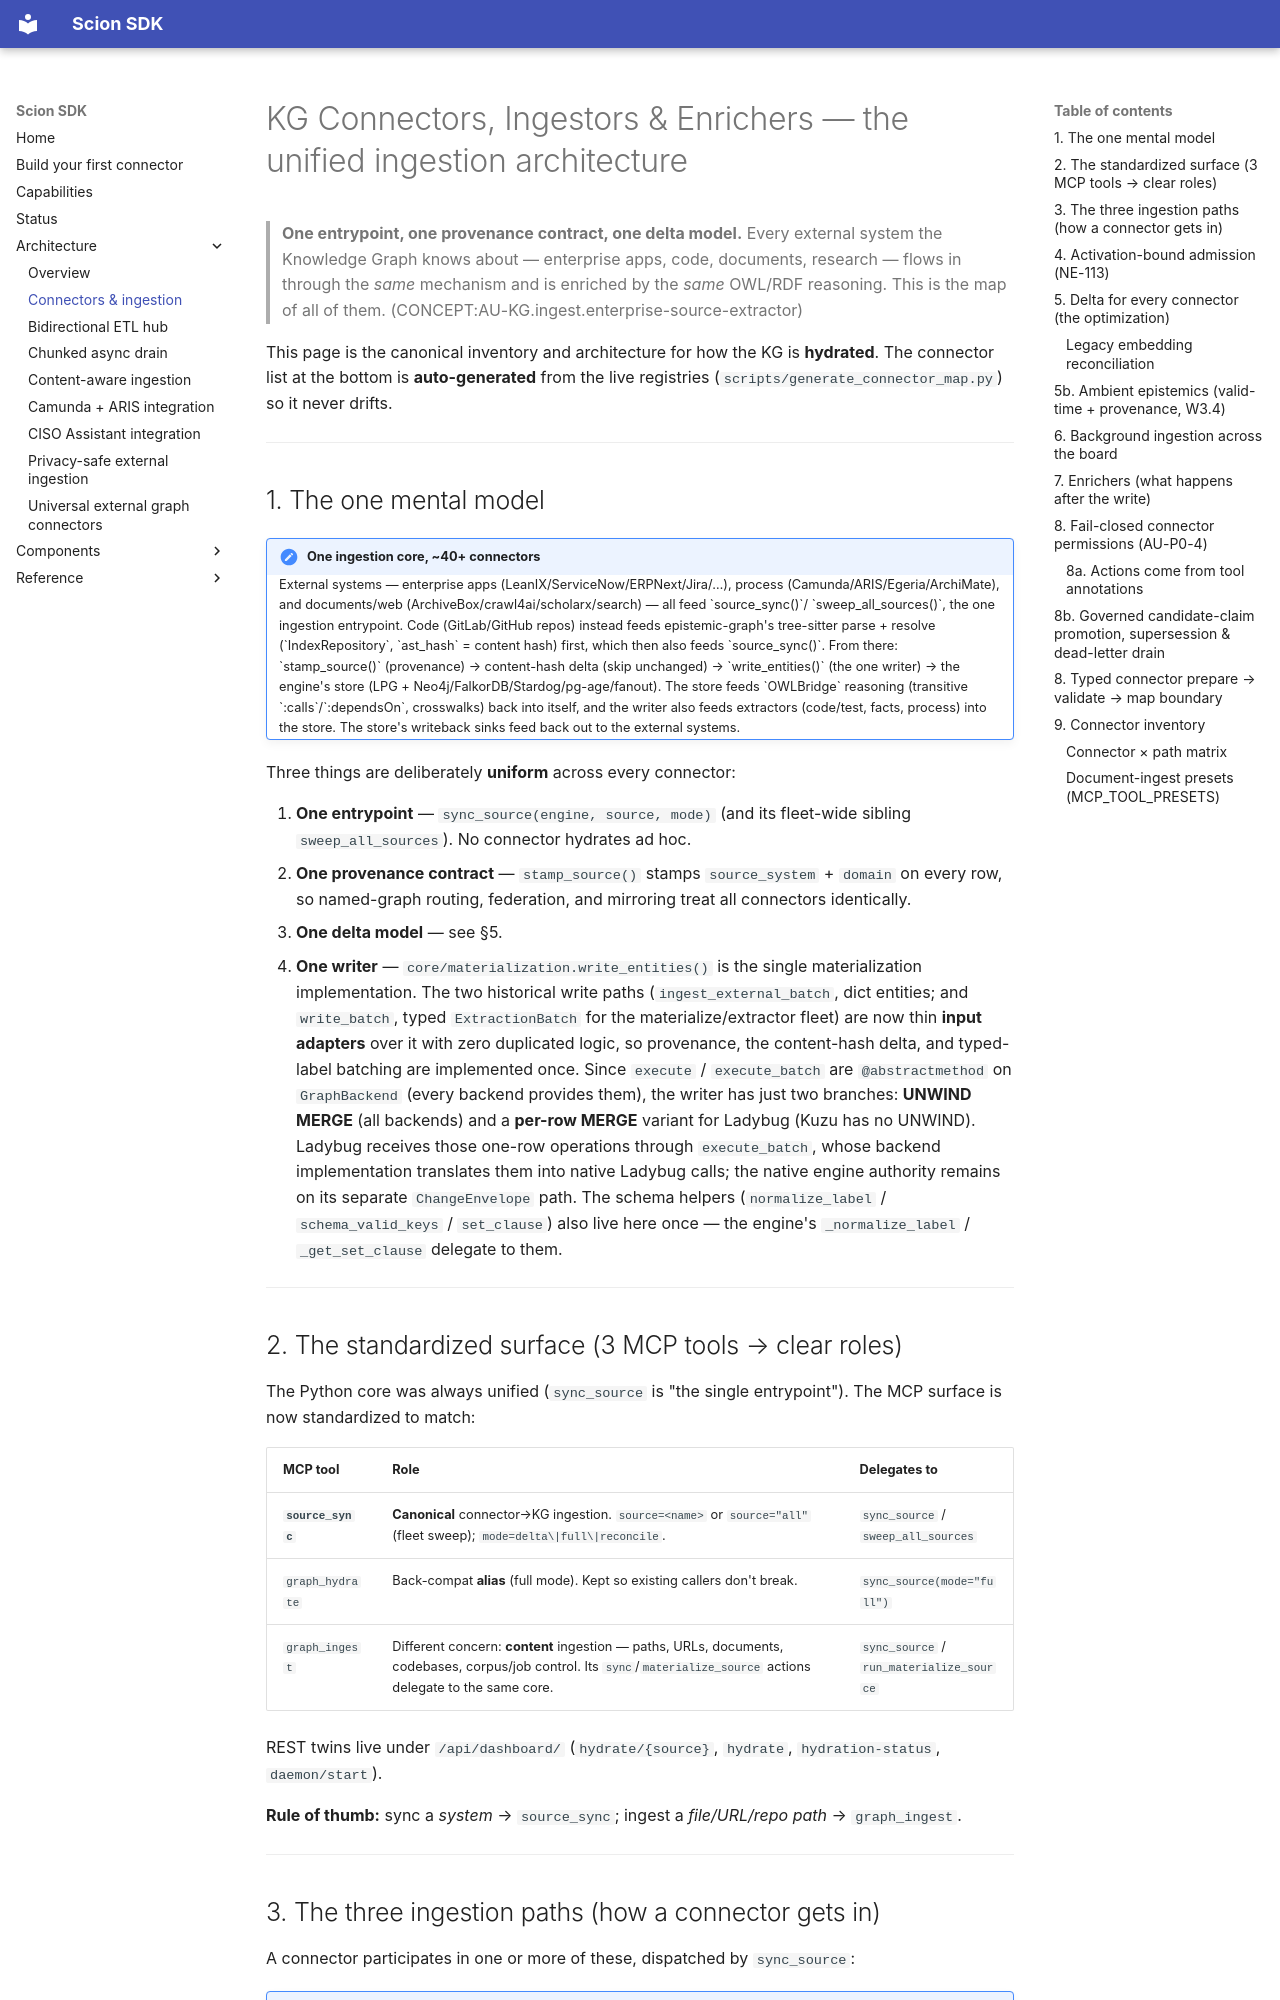

repository: Knuckles-Team/agent-connector-sdk · page: architecture/connectors-and-ingestion/index.html · generator: mkdocs

# KG Connectors, Ingestors & Enrichers — the unified ingestion architecture

> **One entrypoint, one provenance contract, one delta model.** Every external
> system the Knowledge Graph knows about — enterprise apps, code, documents,
> research — flows in through the *same* mechanism and is enriched by the *same*
> OWL/RDF reasoning. This is the map of all of them. (CONCEPT:AU-KG.ingest.enterprise-source-extractor)

This page is the canonical inventory and architecture for how the KG is
**hydrated**. The connector list at the bottom is **auto-generated** from the live
registries (`scripts/generate_connector_map.py`) so it never drifts.

---

## 1. The one mental model

<div class="admonition architecture" markdown>
<p class="admonition-title">One ingestion core, ~40+ connectors</p>

External systems — enterprise apps (LeanIX/ServiceNow/ERPNext/Jira/…),
process (Camunda/ARIS/Egeria/ArchiMate), and documents/web
(ArchiveBox/crawl4ai/scholarx/search) — all feed `source_sync()`/
`sweep_all_sources()`, the one ingestion entrypoint. Code (GitLab/GitHub
repos) instead feeds epistemic-graph's tree-sitter parse + resolve
(`IndexRepository`, `ast_hash` = content hash) first, which then also
feeds `source_sync()`. From there: `stamp_source()` (provenance) →
content-hash delta (skip unchanged) → `write_entities()` (the one writer)
→ the engine's store (LPG + Neo4j/FalkorDB/Stardog/pg-age/fanout). The
store feeds `OWLBridge` reasoning (transitive `:calls`/`:dependsOn`,
crosswalks) back into itself, and the writer also feeds extractors
(code/test, facts, process) into the store. The store's writeback sinks
feed back out to the external systems.

</div>

Three things are deliberately **uniform** across every connector:

1. **One entrypoint** — `sync_source(engine, source, mode)` (and its fleet-wide
   sibling `sweep_all_sources`). No connector hydrates ad hoc.
2. **One provenance contract** — `stamp_source()` stamps `source_system` +
   `domain` on every row, so named-graph routing, federation, and mirroring treat
   all connectors identically.
3. **One delta model** — see §5.
4. **One writer** — `core/materialization.write_entities()` is the single
   materialization implementation. The two historical write paths
   (`ingest_external_batch`, dict entities; and `write_batch`, typed
   `ExtractionBatch` for the materialize/extractor fleet) are now thin **input
   adapters** over it with zero duplicated logic, so provenance, the content-hash
   delta, and typed-label batching are implemented once. Since `execute` /
   `execute_batch` are `@abstractmethod` on `GraphBackend` (every backend provides
   them), the writer has just two branches: **UNWIND MERGE** (all backends) and a
   **per-row MERGE** variant for Ladybug (Kuzu has no UNWIND). Ladybug receives
   those one-row operations through `execute_batch`, whose backend implementation
   translates them into native Ladybug calls; the native engine authority remains
   on its separate `ChangeEnvelope` path. The schema helpers (`normalize_label` /
   `schema_valid_keys` / `set_clause`) also live here once — the engine's
   `_normalize_label` / `_get_set_clause` delegate to them.

---

## 2. The standardized surface (3 MCP tools → clear roles)

The Python core was always unified (`sync_source` is "the single entrypoint").
The MCP surface is now standardized to match:

| MCP tool | Role | Delegates to |
|---|---|---|
| **`source_sync`** | **Canonical** connector→KG ingestion. `source=<name>` or `source="all"` (fleet sweep); `mode=delta\|full\|reconcile`. | `sync_source` / `sweep_all_sources` |
| `graph_hydrate` | Back-compat **alias** (full mode). Kept so existing callers don't break. | `sync_source(mode="full")` |
| `graph_ingest` | Different concern: **content** ingestion — paths, URLs, documents, codebases, corpus/job control. Its `sync`/`materialize_source` actions delegate to the same core. | `sync_source` / `run_materialize_source` |

REST twins live under `/api/dashboard/` (`hydrate/{source}`, `hydrate`,
`hydration-status`, `daemon/start`).

**Rule of thumb:** sync a *system* → `source_sync`; ingest a *file/URL/repo path*
→ `graph_ingest`.

---
